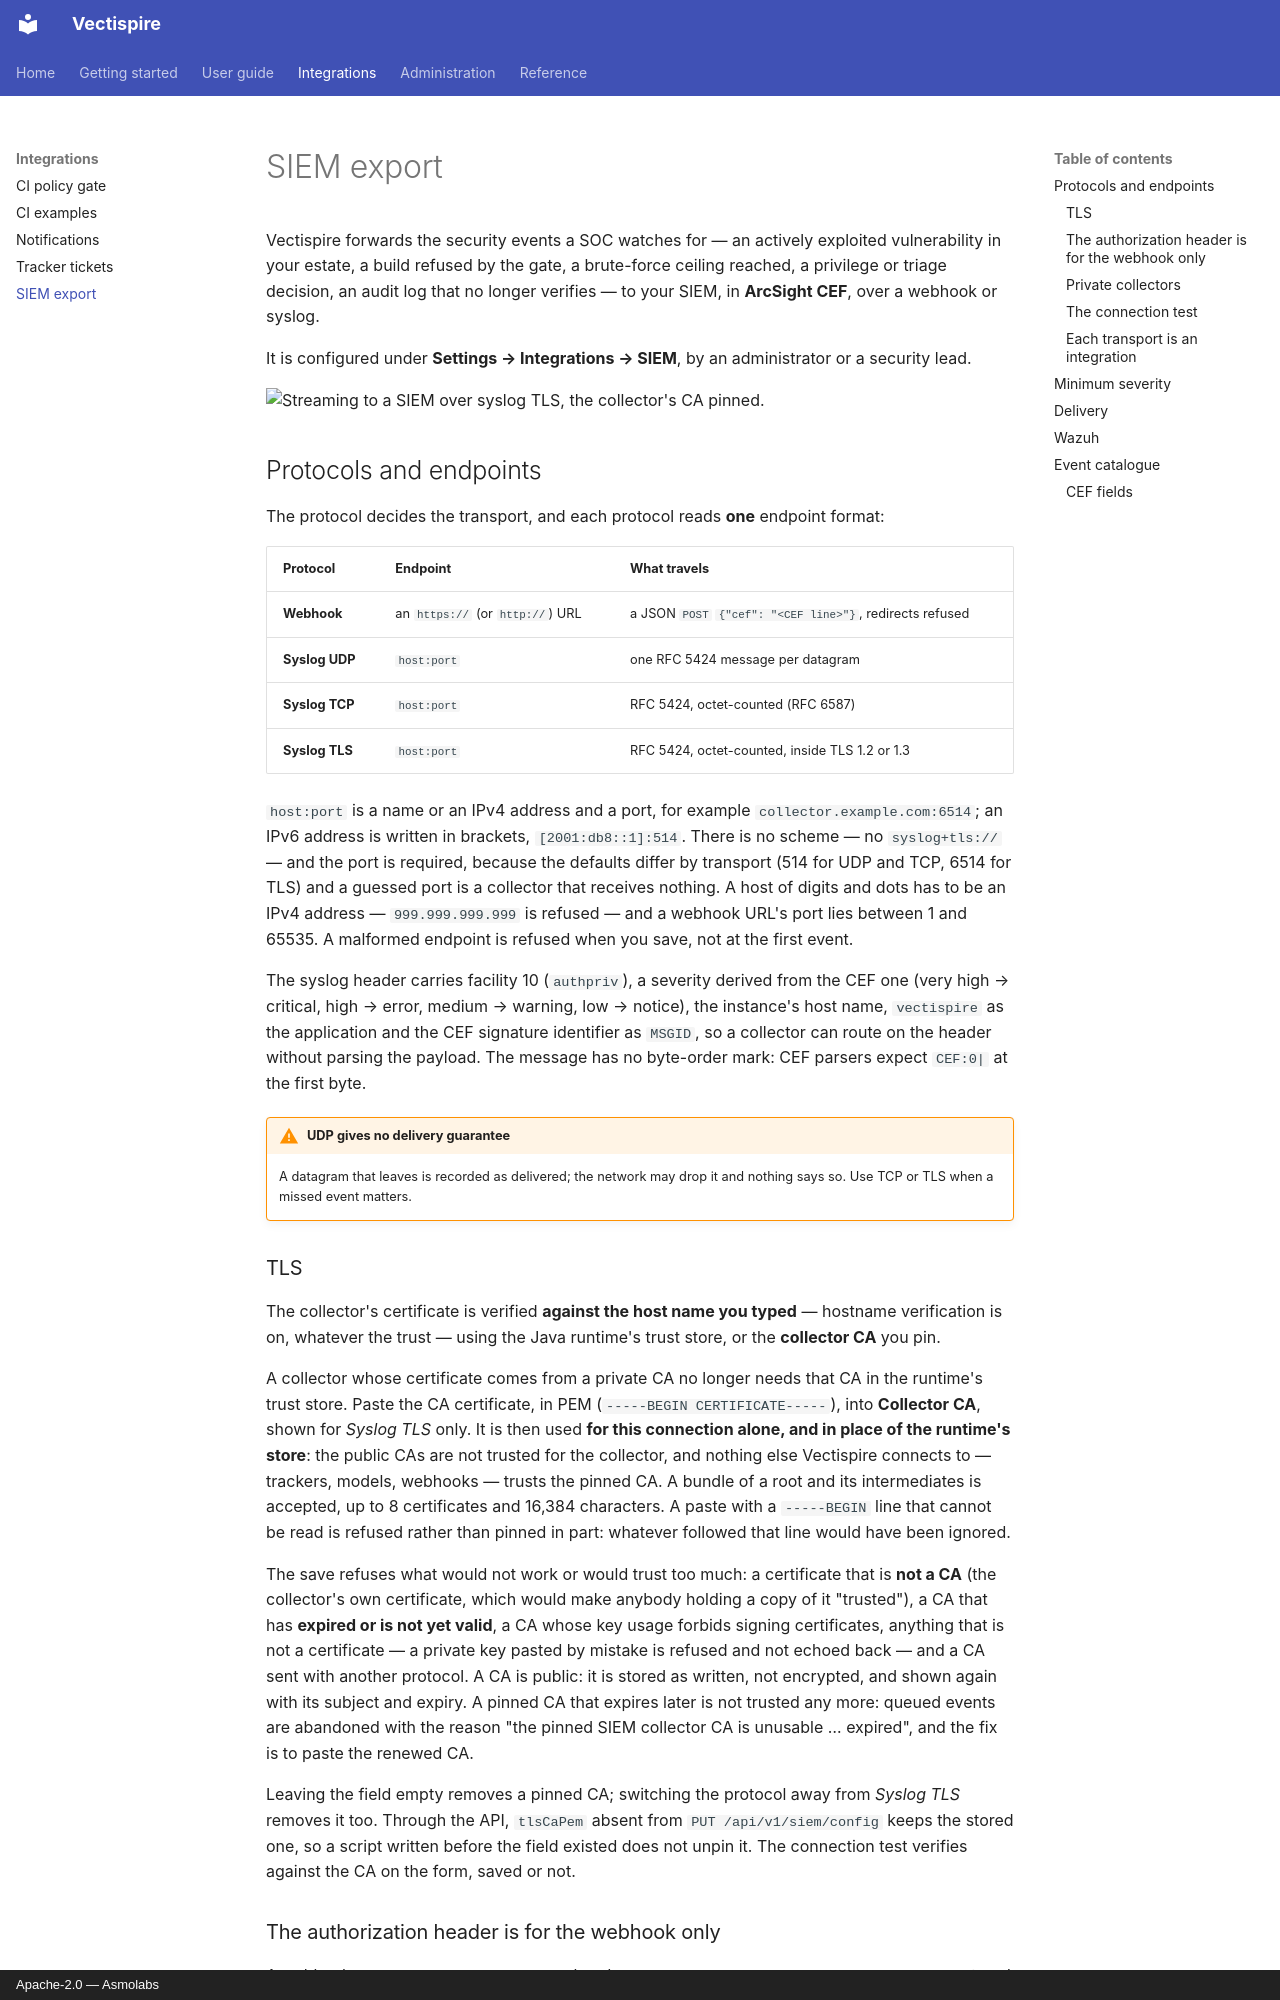

repository: asmolabs/vectispire · page: integrations/siem/index.html · generator: mkdocs · copyright: Apache-2.0 — Asmolabs

# SIEM export

Vectispire forwards the security events a SOC watches for — an actively exploited vulnerability in
your estate, a build refused by the gate, a brute-force ceiling reached, a privilege or triage
decision, an audit log that no longer verifies — to your SIEM, in **ArcSight CEF**, over a webhook
or syslog.

It is configured under **Settings → Integrations → SIEM**, by an administrator or a security lead.

![Streaming to a SIEM over syslog TLS, the collector's CA pinned.](../assets/screens/en/settings-siem.png)

## Protocols and endpoints

The protocol decides the transport, and each protocol reads **one** endpoint format:

| Protocol | Endpoint | What travels |
|---|---|---|
| **Webhook** | an `https://` (or `http://`) URL | a JSON `POST` `{"cef": "<CEF line>"}`, redirects refused |
| **Syslog UDP** | `host:port` | one RFC 5424 message per datagram |
| **Syslog TCP** | `host:port` | RFC 5424, octet-counted (RFC 6587) |
| **Syslog TLS** | `host:port` | RFC 5424, octet-counted, inside TLS 1.2 or 1.3 |

`host:port` is a name or an IPv4 address and a port, for example `collector.example.com:6514`; an IPv6
address is written in brackets, `[2001:db8::1]:514`. There is no scheme — no `syslog+tls://` — and the
port is required, because the defaults differ by transport (514 for UDP and TCP, 6514 for TLS) and a
guessed port is a collector that receives nothing. A host of digits and dots has to be an IPv4 address —
`999.999.999.999` is refused — and a webhook URL's port lies between 1 and 65535. A malformed endpoint
is refused when you save, not at the first event.

The syslog header carries facility 10 (`authpriv`), a severity derived from the CEF one (very high →
critical, high → error, medium → warning, low → notice), the instance's host name, `vectispire` as the
application and the CEF signature identifier as `MSGID`, so a collector can route on the header
without parsing the payload. The message has no byte-order mark: CEF parsers expect `CEF:0|` at the
first byte.

!!! warning "UDP gives no delivery guarantee"
    A datagram that leaves is recorded as delivered; the network may drop it and nothing says so.
    Use TCP or TLS when a missed event matters.

### TLS

The collector's certificate is verified **against the host name you typed** — hostname verification
is on, whatever the trust — using the Java runtime's trust store, or the **collector CA** you pin.

A collector whose certificate comes from a private CA no longer needs that CA in the runtime's trust
store. Paste the CA certificate, in PEM (`-----BEGIN CERTIFICATE-----`), into **Collector CA**, shown
for *Syslog TLS* only. It is then used **for this connection alone, and in place of the runtime's
store**: the public CAs are not trusted for the collector, and nothing else Vectispire connects to —
trackers, models, webhooks — trusts the pinned CA. A bundle of a root and its intermediates is
accepted, up to 8 certificates and 16,384 characters. A paste with a `-----BEGIN` line that cannot be read
is refused rather than pinned in part: whatever followed that line would have been ignored.

The save refuses what would not work or would trust too much: a certificate that is **not a CA**
(the collector's own certificate, which would make anybody holding a copy of it "trusted"), a CA
that has **expired or is not yet valid**, a CA whose key usage forbids signing certificates, anything
that is not a certificate — a private key pasted by mistake is refused and not echoed back — and a
CA sent with another protocol. A CA is public: it is stored as written, not encrypted, and shown
again with its subject and expiry. A pinned CA that expires later is not trusted any more: queued
events are abandoned with the reason "the pinned SIEM collector CA is unusable … expired", and the
fix is to paste the renewed CA.

Leaving the field empty removes a pinned CA; switching the protocol away from *Syslog TLS* removes it
too. Through the API, `tlsCaPem` absent from `PUT /api/v1/siem/config` keeps the stored one, so a
script written before the field existed does not unpin it. The connection test verifies against the
CA on the form, saved or not.

### The authorization header is for the webhook only

A webhook can carry an `Authorization` header — `Bearer <token>`, `Splunk <hec_token>` — stored
encrypted. A syslog frame has nowhere to put one, so the field is hidden for the syslog protocols and a
header sent with one is refused. Pointing the export at a new endpoint drops the stored header unless
you type it again: a header is issued for one collector.
